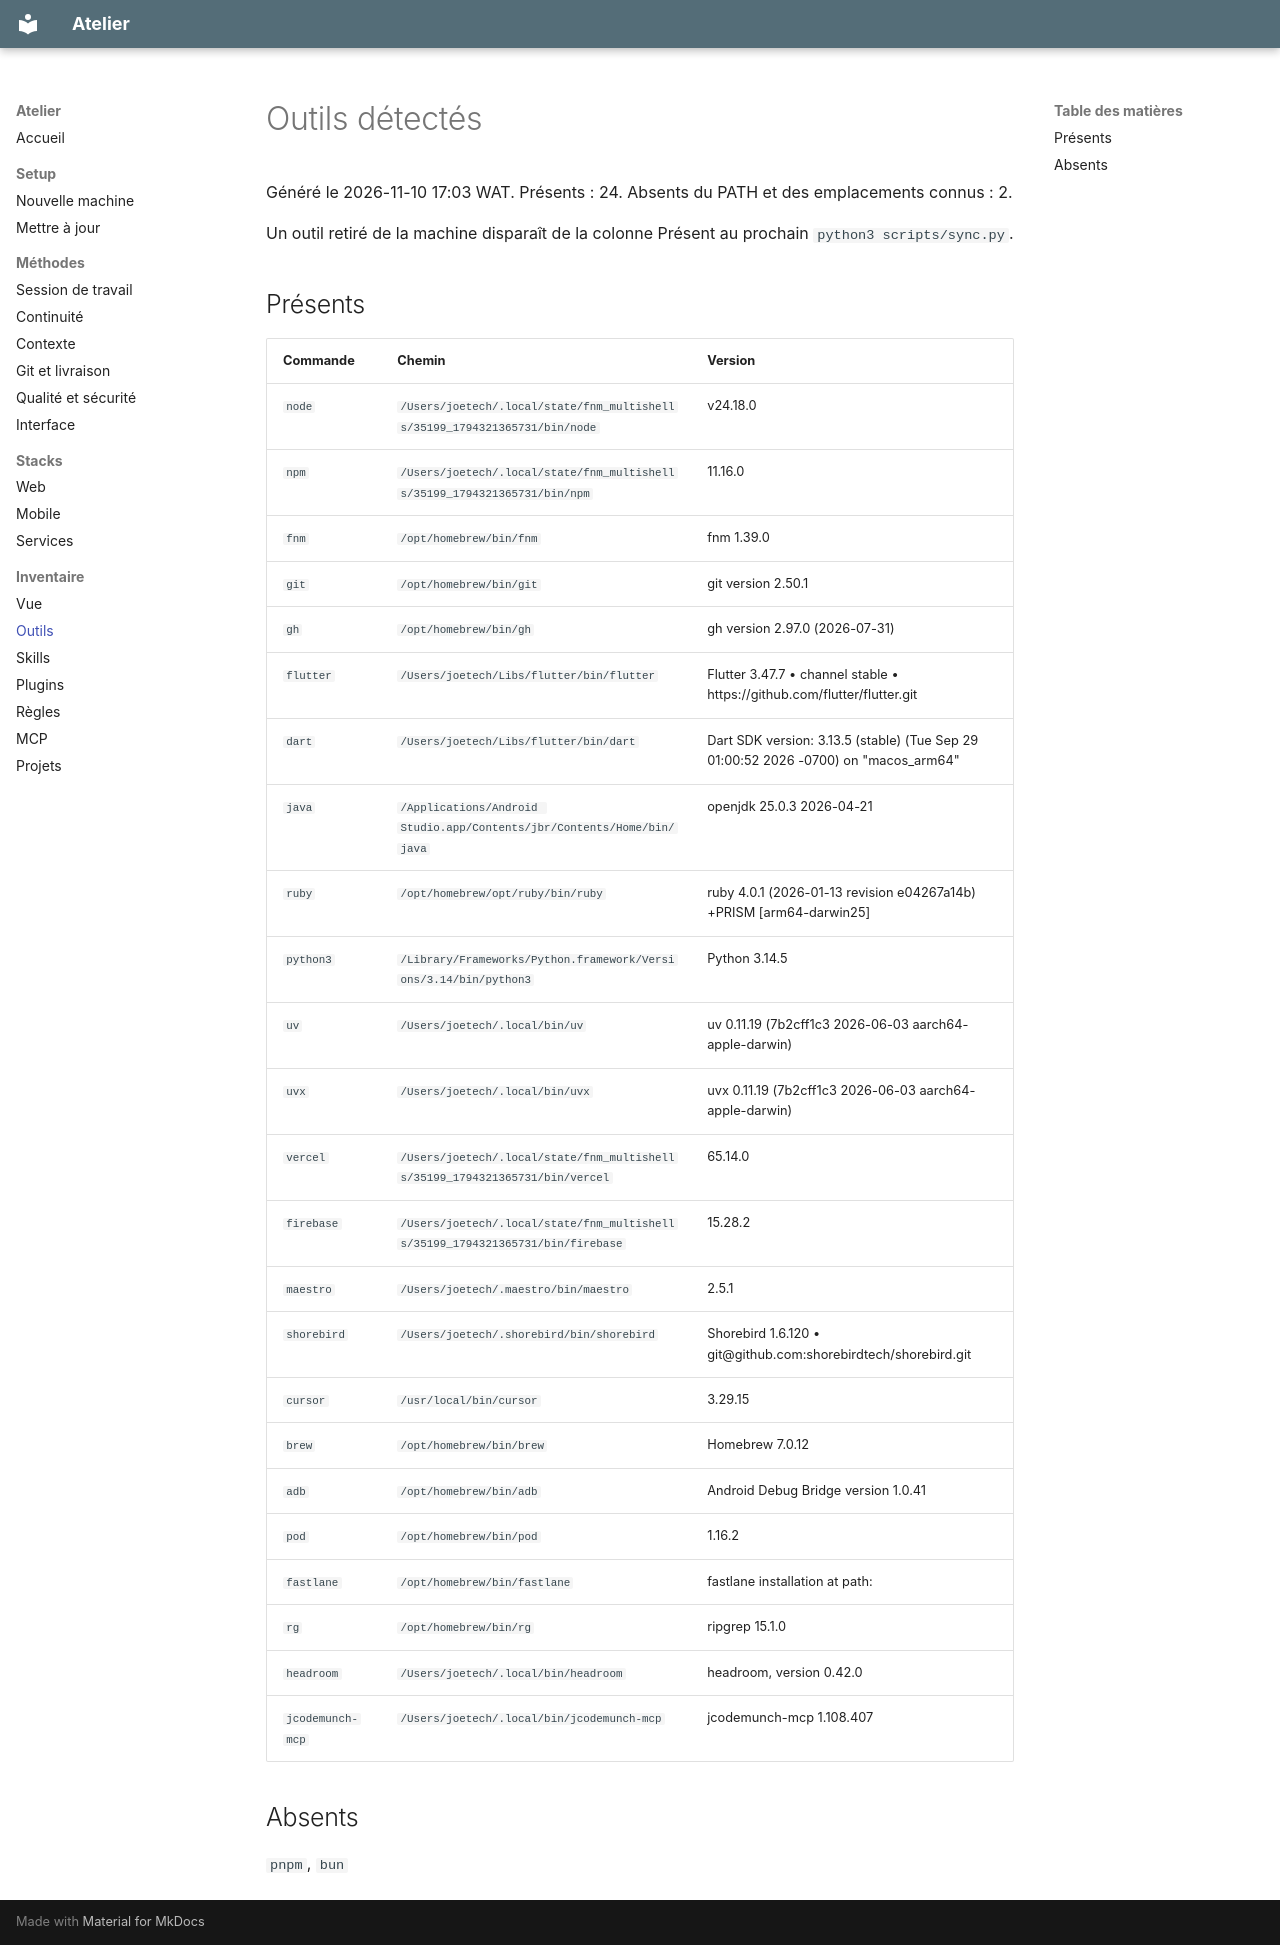

repository: paul-mbou/workspace · page: generated/outils/index.html · generator: mkdocs

<!-- generated by scripts/sync.py — do not edit by hand -->

# Outils détectés

Généré le 2026-11-10 17:03 WAT. Présents : 24. Absents du PATH et des emplacements connus : 2.

Un outil retiré de la machine disparaît de la colonne Présent au prochain `python3 scripts/sync.py`.

## Présents

| Commande | Chemin | Version |
| --- | --- | --- |
| `node` | `/Users/joetech/.local/state/fnm_multishells/35199_1794321365731/bin/node` | v24.18.0 |
| `npm` | `/Users/joetech/.local/state/fnm_multishells/35199_1794321365731/bin/npm` | 11.16.0 |
| `fnm` | `/opt/homebrew/bin/fnm` | fnm 1.39.0 |
| `git` | `/opt/homebrew/bin/git` | git version 2.50.1 |
| `gh` | `/opt/homebrew/bin/gh` | gh version 2.97.0 (2026-07-31) |
| `flutter` | `/Users/joetech/Libs/flutter/bin/flutter` | Flutter 3.47.7 • channel stable • https://github.com/flutter/flutter.git |
| `dart` | `/Users/joetech/Libs/flutter/bin/dart` | Dart SDK version: 3.13.5 (stable) (Tue Sep 29 01:00:52 2026 -0700) on "macos_arm64" |
| `java` | `/Applications/Android Studio.app/Contents/jbr/Contents/Home/bin/java` | openjdk 25.0.3 2026-04-21 |
| `ruby` | `/opt/homebrew/opt/ruby/bin/ruby` | ruby 4.0.1 (2026-01-13 revision e04267a14b) +PRISM [arm64-darwin25] |
| `python3` | `/Library/Frameworks/Python.framework/Versions/3.14/bin/python3` | Python 3.14.5 |
| `uv` | `/Users/joetech/.local/bin/uv` | uv 0.11.19 (7b2cff1c3 2026-06-03 aarch64-apple-darwin) |
| `uvx` | `/Users/joetech/.local/bin/uvx` | uvx 0.11.19 (7b2cff1c3 2026-06-03 aarch64-apple-darwin) |
| `vercel` | `/Users/joetech/.local/state/fnm_multishells/35199_1794321365731/bin/vercel` | 65.14.0 |
| `firebase` | `/Users/joetech/.local/state/fnm_multishells/35199_1794321365731/bin/firebase` | 15.28.2 |
| `maestro` | `/Users/joetech/.maestro/bin/maestro` | 2.5.1 |
| `shorebird` | `/Users/joetech/.shorebird/bin/shorebird` | Shorebird 1.6.120 • git@github.com:shorebirdtech/shorebird.git |
| `cursor` | `/usr/local/bin/cursor` | 3.29.15 |
| `brew` | `/opt/homebrew/bin/brew` | Homebrew 7.0.12 |
| `adb` | `/opt/homebrew/bin/adb` | Android Debug Bridge version 1.0.41 |
| `pod` | `/opt/homebrew/bin/pod` | 1.16.2 |
| `fastlane` | `/opt/homebrew/bin/fastlane` | fastlane installation at path: |
| `rg` | `/opt/homebrew/bin/rg` | ripgrep 15.1.0 |
| `headroom` | `/Users/joetech/.local/bin/headroom` | headroom, version 0.42.0 |
| `jcodemunch-mcp` | `/Users/joetech/.local/bin/jcodemunch-mcp` | jcodemunch-mcp 1.108.407 |

## Absents

`pnpm`, `bun`
